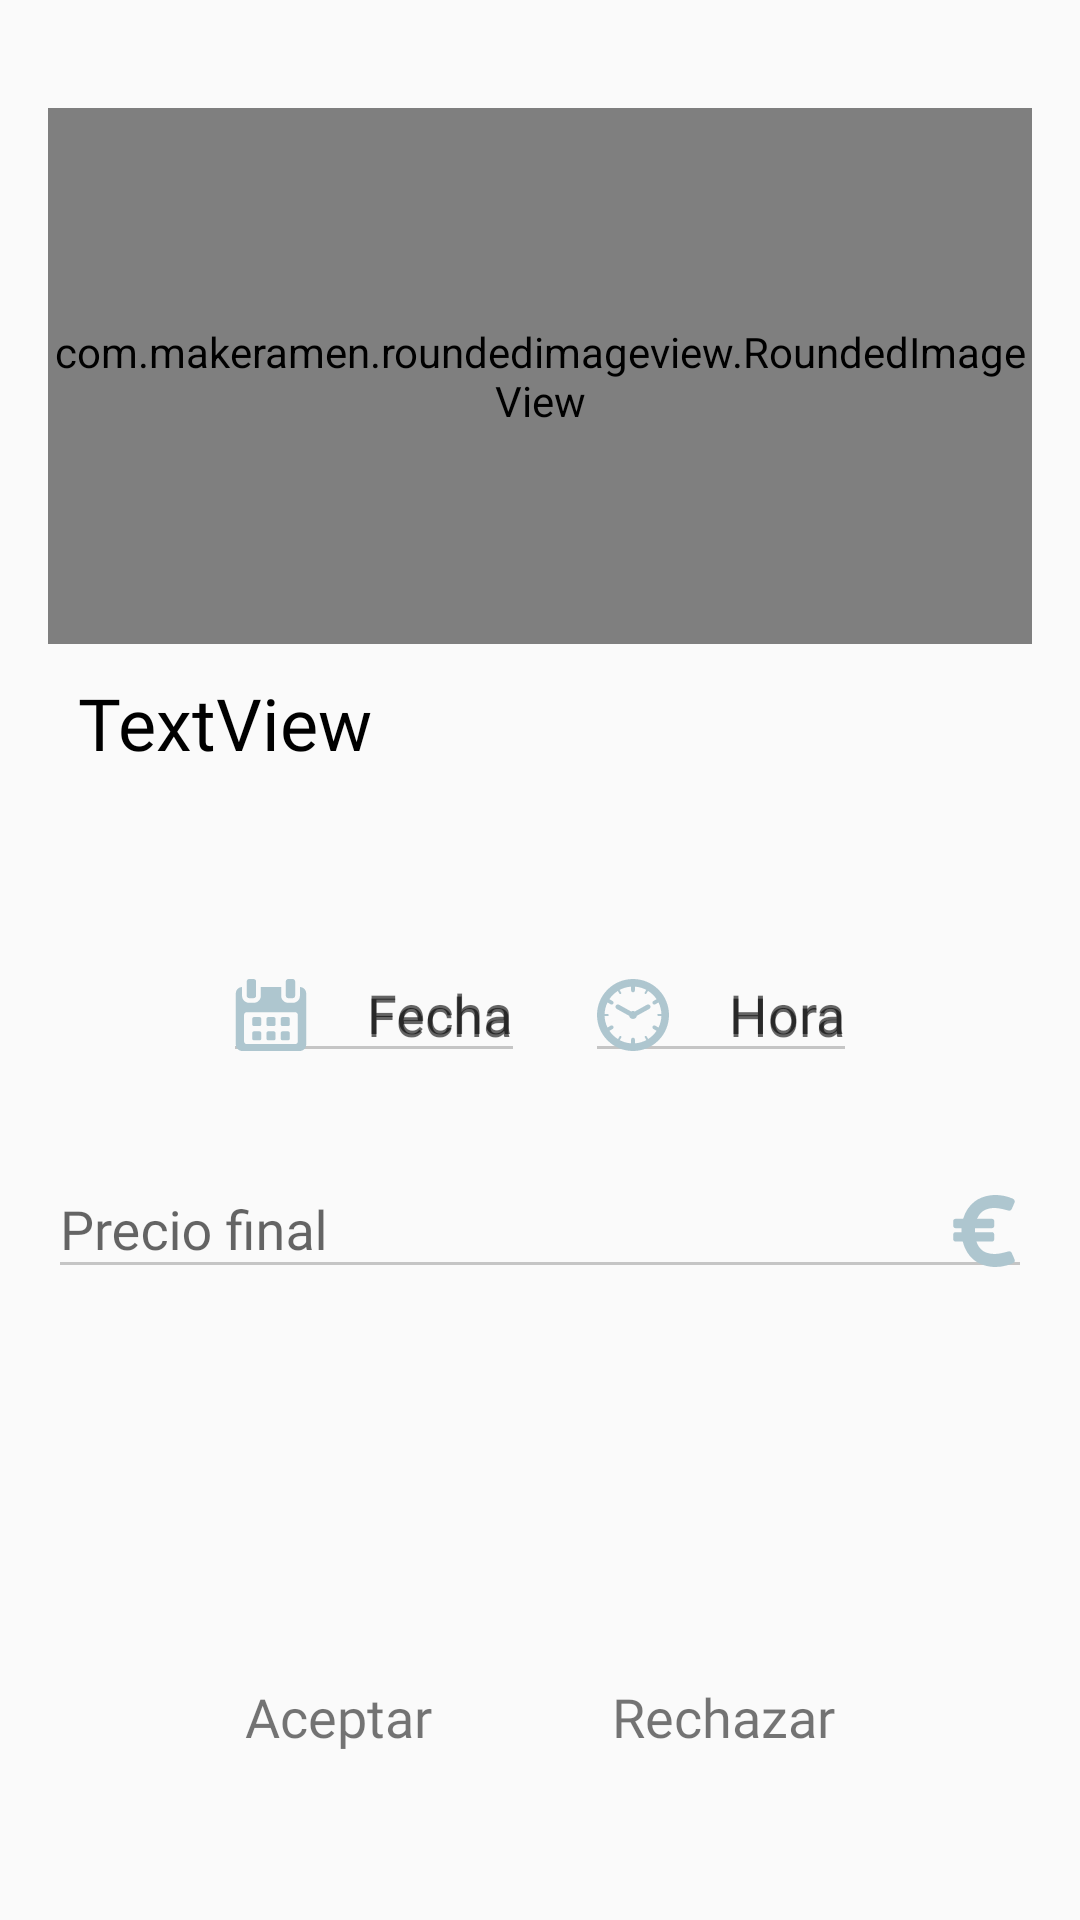

Produce the Android XML layout that renders to this screen, including the resource entries it uses.
<!-- AndroidManifest.xml: application theme AppTheme -->
<!-- res/layout/activity_reserva_info.xml -->
<?xml version="1.0" encoding="utf-8"?>
<LinearLayout xmlns:android="http://schemas.android.com/apk/res/android"
    xmlns:app="http://schemas.android.com/apk/res-auto"
    xmlns:tools="http://schemas.android.com/tools"
    android:layout_width="match_parent"
    android:layout_height="match_parent"
    android:orientation="vertical"
    android:padding="@dimen/fab_margin"
    android:weightSum="10"
    tools:context=".activities.activity_reserva_info">


    <com.makeramen.roundedimageview.RoundedImageView xmlns:app="http://schemas.android.com/apk/res-auto"
        android:id="@+id/imgResInfo"
        android:layout_width="match_parent"
        android:layout_height="160dp"
        android:layout_marginTop="20dp"
        android:layout_weight="2"
        android:scaleType="center"
        android:src="@drawable/imgexample"
        app:riv_border_color="#333333"
        app:riv_corner_radius="20dip"
        app:riv_mutate_background="true"
        app:riv_oval="false"
        app:riv_tile_mode="repeat" />


    <TextView
        android:id="@+id/txtTituloResInfo"
        android:layout_width="match_parent"
        android:layout_height="wrap_content"
        android:layout_margin="@dimen/PADDING_10"
        android:layout_weight="2"
        android:fontFamily="@font/bambino_light"
        android:text="TextView"
        android:textColor="@color/colorPrimaryDark"
        android:textSize="24sp" />

    <LinearLayout
        android:layout_width="match_parent"
        android:layout_height="wrap_content"
        android:layout_weight="2"
        android:gravity="center"
        android:orientation="horizontal"
        android:padding="@dimen/PADDING_10">

        <android.support.design.widget.TextInputLayout
            android:layout_width="wrap_content"
            android:layout_height="wrap_content"
            android:hint="@string/fecha"
            android:paddingRight="@dimen/PADDING_10">

            <android.support.design.widget.TextInputEditText
                android:id="@+id/fechaInforReserva"
                android:layout_width="match_parent"
                android:layout_height="wrap_content"
                android:drawableStart="@drawable/ic_calendar"
                android:drawablePadding="20dp"
                android:fontFamily="@font/bambino_light"
                android:hint="@string/fecha"
                android:textColor="@color/colorPrimaryDark" />
        </android.support.design.widget.TextInputLayout>

        <android.support.design.widget.TextInputLayout
            android:layout_width="wrap_content"
            android:layout_height="wrap_content"
            android:hint="@string/hora"
            android:paddingLeft="@dimen/PADDING_10">

            <android.support.design.widget.TextInputEditText
                android:id="@+id/horaInforReserva"
                android:layout_width="match_parent"
                android:layout_height="wrap_content"
                android:drawableStart="@drawable/ic_wall_clock"
                android:drawablePadding="20dp"
                android:fontFamily="@font/bambino_light"
                android:hint="@string/hora"
                android:textColor="@color/colorPrimaryDark" />
        </android.support.design.widget.TextInputLayout>
    </LinearLayout>

    <android.support.design.widget.TextInputLayout
        android:layout_width="match_parent"
        android:layout_height="wrap_content"
        android:layout_weight="2"
        android:hint="@string/precio_final">

        <android.support.design.widget.TextInputEditText
            android:id="@+id/precioFinalInforReserva"
            android:layout_width="match_parent"
            android:layout_height="wrap_content"
            android:drawableEnd="@drawable/ic_euro"
            android:fontFamily="@font/bambino_light"
            android:textColor="@color/colorPrimaryDark" />
    </android.support.design.widget.TextInputLayout>

    <LinearLayout
        android:id="@+id/containerSubmit"
        android:layout_width="match_parent"
        android:layout_height="wrap_content"
        android:layout_marginTop="30dp"
        android:layout_marginBottom="30dp"
        android:layout_weight="2"
        android:gravity="center"
        android:orientation="horizontal">

        <LinearLayout
            android:id="@+id/containerAccept"
            android:layout_width="wrap_content"
            android:layout_height="wrap_content"
            android:layout_marginRight="60dp"
            android:orientation="vertical">

            <ImageView
                android:id="@+id/imageAceptarReserva"
                android:layout_width="match_parent"
                android:layout_height="72dp"
                android:onClick="aceptarPres"
                android:paddingTop="6dp"
                android:paddingBottom="6dp"
                app:srcCompat="@drawable/ic_comprobado" />

            <TextView
                android:id="@+id/tvAceptaReserva"
                android:layout_width="match_parent"
                android:layout_height="wrap_content"
                android:fontFamily="@font/bambino_light"
                android:text="Aceptar"
                android:textSize="18sp" />
        </LinearLayout>

        <LinearLayout
            android:id="@+id/containerReject"
            android:layout_width="wrap_content"
            android:layout_height="wrap_content"
            android:orientation="vertical">

            <ImageView
                android:id="@+id/imageRechazarReserva"
                android:layout_width="match_parent"
                android:layout_height="72dp"
                android:onClick="rechazarPres"
                app:srcCompat="@drawable/ic_cancel" />

            <TextView
                android:id="@+id/tvRechazarReserva"
                android:layout_width="match_parent"
                android:layout_height="wrap_content"
                android:fontFamily="@font/bambino_light"
                android:text="Rechazar"
                android:textSize="18sp" />
        </LinearLayout>


    </LinearLayout>


</LinearLayout>
<!-- resources referenced by this layout -->
<resources>
  <color name="colorPrimaryDark">#000000</color>
  <dimen name="PADDING_10">10dp</dimen>
  <dimen name="fab_margin">16dp</dimen>
  <!-- drawable ic_calendar: vector/xml drawable (drawable, 3046 chars, omitted) -->
  <!-- drawable ic_cancel (drawable) -->
  <vector android:height="24dp" android:tint="@color/mochila"
      android:viewportHeight="24.0" android:viewportWidth="24.0"
      android:width="24dp" xmlns:android="http://schemas.android.com/apk/res/android">
      <path android:fillColor="#FF000000" android:pathData="M12,2C6.47,2 2,6.47 2,12s4.47,10 10,10 10,-4.47 10,-10S17.53,2 12,2zM17,15.59L15.59,17 12,13.41 8.41,17 7,15.59 10.59,12 7,8.41 8.41,7 12,10.59 15.59,7 17,8.41 13.41,12 17,15.59z"/>
  </vector>
  <!-- drawable ic_comprobado (drawable) -->
  <vector xmlns:android="http://schemas.android.com/apk/res/android"
      android:width="44dp"
      android:height="44dp"
      android:viewportWidth="44"
      android:viewportHeight="44">
    <path
        android:fillColor="@color/blue_pastel"
        android:pathData="m22,0c-12.2,0 -22,9.8 -22,22s9.8,22 22,22 22,-9.8 22,-22 -9.8,-22 -22,-22zM34.7,15.1l0,0 -16,16.6c-0.2,0.2 -0.4,0.3 -0.7,0.3 -0.3,0 -0.6,-0.1 -0.7,-0.3l-7.8,-8.4 -0.2,-0.2c-0.2,-0.2 -0.3,-0.5 -0.3,-0.7s0.1,-0.5 0.3,-0.7l1.4,-1.4c0.4,-0.4 1,-0.4 1.4,0l0.1,0.1 5.5,5.9c0.2,0.2 0.5,0.2 0.7,0l13.4,-13.9h0.1c0.4,-0.4 1,-0.4 1.4,0l1.4,1.4c0.4,0.3 0.4,0.9 0,1.3z"/>
  </vector>
  <!-- drawable ic_euro (drawable) -->
  <vector android:height="24dp" android:viewportHeight="481.569"
      android:viewportWidth="481.569" android:width="24dp" xmlns:android="http://schemas.android.com/apk/res/android">
      <path android:fillColor="@color/blue_pastel" android:pathData="M444.288,429.288c-5.4,-13.2 -10.9,-26.4 -16.9,-39.4c-5.3,-11.6 -12.1,-15 -24.8,-12.1c-16.1,3.7 -31.9,8.6 -48,11.9c-31.1,6.5 -62.3,7.1 -93,-2.6c-38.5,-12.1 -59,-40 -71.6,-76h104.4c8.2,0 14.8,-6.6 14.8,-14.8v-32.9c0,-8.2 -6.6,-14.8 -14.8,-14.8h-114.4c0,-9.2 -0.1,-18 0,-26.8h114.4c8.2,0 14.8,-6.6 14.8,-14.8v-32.9c0,-8.2 -6.6,-14.8 -14.8,-14.8h-100c0,-0.4 0,-0.8 0.2,-1c12,-27.3 29.5,-49.2 58.2,-60.6c33.4,-13.2 67.5,-12.9 101.9,-5.8c16.3,3.3 32.3,8.3 48.6,12c11.9,2.7 18.8,-0.8 23.9,-11.9c5.9,-12.8 11.3,-25.8 16.7,-38.9c5.1,-12.3 2.1,-21 -9.5,-27.8c-2.9,-1.7 -5.9,-3.1 -9,-4.3c-48.2,-18.8 -97.9,-25.8 -149.2,-17.6c-36.1,5.8 -69.8,18.2 -98.9,40.8c-36.7,28.4 -60.5,65.9 -74.3,110l-1.7,5.1h-51.4c-8.2,0 -14.8,6.6 -14.8,14.8v32.9c0,8.2 6.6,14.8 14.8,14.8h40.5c0,9 0,17.7 0,26.8h-40.5c-8.2,0 -14.8,6.6 -14.8,14.8v32.9c0,8.2 6.6,14.8 14.8,14.8h48.8c3.7,12 6.8,24.2 11.5,35.7c24.7,59.6 66.1,102 128.4,122.2c51.5,16.7 103.4,16.2 155.3,1.9c13.5,-3.7 26.9,-8.5 39.7,-14.4C445.988,450.788 449.188,441.188 444.288,429.288z"/>
  </vector>
  <!-- drawable ic_wall_clock: vector/xml drawable (drawable, 2985 chars, omitted) -->
  <!-- drawable imgexample: jpg bitmap (drawable, 425000 bytes) -->
  <string name="fecha">Fecha</string>
  <string name="hora">Hora</string>
  <string name="precio_final">Precio final</string>
  <style name="AppTheme" parent="Theme.AppCompat.Light.NoActionBar">
          
          <item name="colorPrimary">@color/colorPrimary</item>
          <item name="colorPrimaryDark">@color/colorPrimaryDark</item>
          <item name="colorAccent">@color/colorAccent</item>
          <item name="colorControlNormal">#c5c5c5</item>
          <item name="colorControlActivated">@android:color/white</item>
          <item name="colorControlHighlight">@android:color/white</item>
      </style>
  <color name="mochila">#E2584D</color>
  <color name="blue_pastel">#AEC6CF</color>
  <color name="colorPrimary">#E2584D</color>
  <color name="colorAccent">#EFC85E</color>
</resources>
